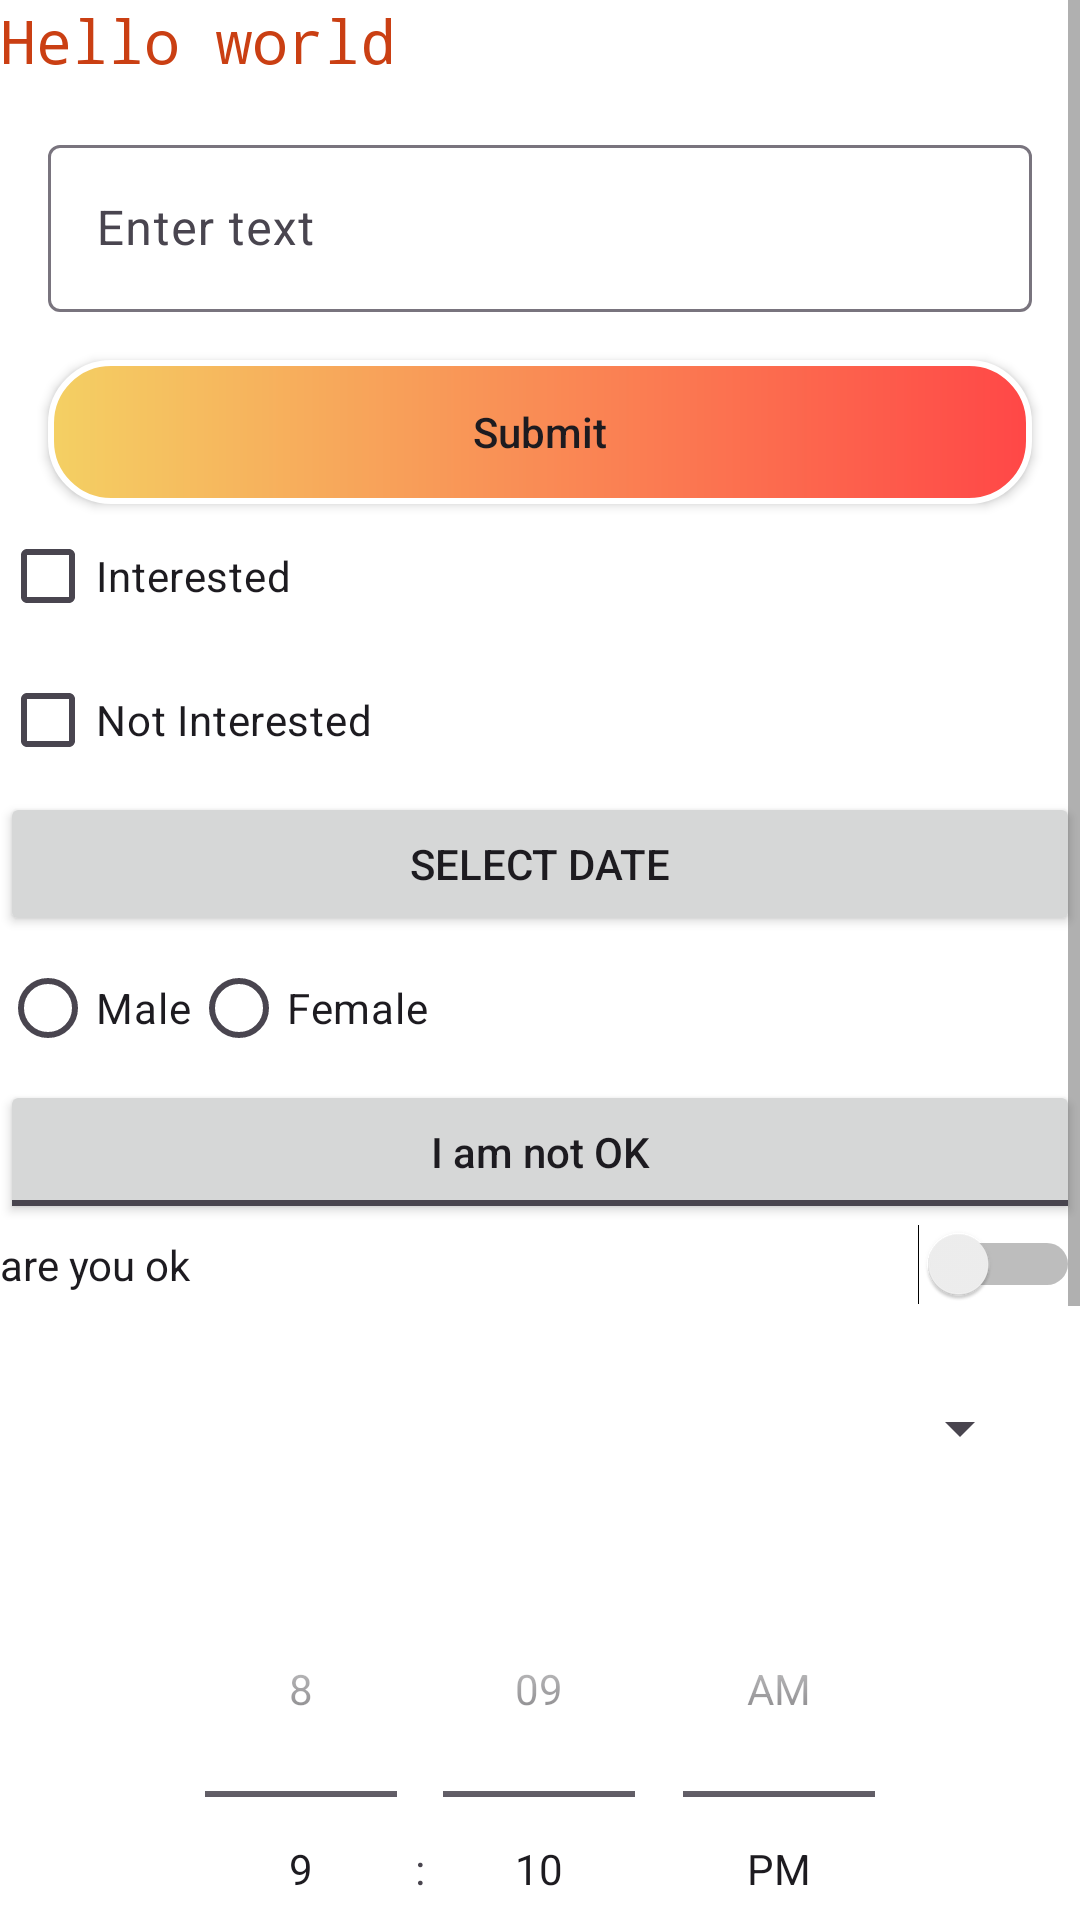

Android layout source for this screen:
<!-- AndroidManifest.xml: application theme Theme.FirstApplication -->
<!-- res/layout/activity_main.xml -->
<?xml version="1.0" encoding="utf-8"?>
<ScrollView
    xmlns:android="http://schemas.android.com/apk/res/android"
    xmlns:app="http://schemas.android.com/apk/res-auto"
    xmlns:tools="http://schemas.android.com/tools"
    android:layout_width="match_parent"
    android:layout_height="match_parent">
<LinearLayout
    android:layout_width="match_parent"
    android:layout_height="match_parent"
    android:orientation="vertical"
    android:id="@+id/my_layout"
    android:theme="@style/Theme.Material3.DayNight.NoActionBar"
    tools:context=".MainActivity">

    <TextView
        android:id="@+id/text_view"
        android:layout_width="match_parent"
        android:layout_height="wrap_content"
        android:fontFamily="monospace"
        android:text="Hello world"
        android:textColor="#CA3F13"
        android:textSize="20sp" />
    <com.google.android.material.textfield.TextInputLayout
        android:layout_width="match_parent"
        android:layout_height="wrap_content"
        android:layout_margin="16dp"
        android:hint="Enter text"
        style="@style/ThemeOverlay.Material3.TextInputEditText.FilledBox"
        app:hintTextColor="@color/red"
        >
        <EditText
            android:id="@+id/edit_text"
            android:layout_width="match_parent"
            android:layout_height="wrap_content"
            android:inputType="text"
            />
    </com.google.android.material.textfield.TextInputLayout>
    <Button
        android:id="@+id/button"
        android:layout_width="match_parent"
        android:layout_height="wrap_content"
        app:backgroundTint="@null"
        android:background="@drawable/round_rect_bg"
        android:textAllCaps="false"
        android:layout_marginStart="16dp"
        android:layout_marginEnd="16dp"
        android:text="Submit" />

   <CheckBox
       android:id="@+id/interested"
       android:layout_width="wrap_content"
       android:layout_height="wrap_content"
       android:text="Interested"
       />

    <CheckBox
        android:id="@+id/not_interested"
        android:layout_width="wrap_content"
        android:layout_height="wrap_content"
        android:text="Not Interested"
        />

    <Button
        android:id="@+id/button_test"
        android:layout_width="match_parent"
        android:layout_height="wrap_content"
        android:text="select date" />

    <RadioGroup
        android:id="@+id/radio_group"
        android:layout_width="match_parent"
        android:layout_height="wrap_content"
        android:orientation="horizontal"
        >
        <RadioButton
            android:id="@+id/radioButton2"
            android:layout_width="wrap_content"
            android:layout_height="wrap_content"
            android:text="@string/male" />
        <RadioButton
            android:id="@+id/radioButton3"
            android:layout_width="wrap_content"
            android:layout_height="wrap_content"
            android:text="@string/female" />
    </RadioGroup>

    <ToggleButton
        android:id="@+id/toggleButton"
        android:layout_width="match_parent"
        android:layout_height="wrap_content"
        android:textOn="I am OK"
        android:textAllCaps="false"
        android:textOff="I am not OK"
        android:text="ToggleButton" />

    <Switch
        android:id="@+id/switch1"
        android:layout_width="match_parent"
        android:layout_height="wrap_content"
        android:text="are you ok"
        />


    <Spinner
        android:id="@+id/spinner"
        android:layout_margin="16dp"
        android:layout_width="match_parent"
        android:layout_height="50dp"
        />

    <TimePicker
        android:id="@+id/time_picker"
        android:layout_width="match_parent"
        android:layout_height="wrap_content"
        android:timePickerMode="spinner"
        />
    <DatePicker
        android:id="@+id/date_picker"
        android:layout_width="match_parent"
        android:layout_height="wrap_content"
        android:datePickerMode="spinner"
        android:calendarViewShown="false"
        />


</LinearLayout>
</ScrollView>
<!-- resources referenced by this layout -->
<resources>
  <color name="red">#C31E1E</color>
  <!-- drawable round_rect_bg (drawable) -->
  <?xml version="1.0" encoding="utf-8"?>
  <shape android:shape="rectangle" xmlns:android="http://schemas.android.com/apk/res/android">
  <corners android:radius="20dp"/>
      <stroke android:width="2dp" android:color="#FFFFFF"/>
      <gradient android:startColor="#F4D063" android:endColor="#FF4747"/>
  </shape>
  <string name="female">Female</string>
  <string name="male">Male</string>
  <style name="Theme.FirstApplication" parent="Theme.MaterialComponents.DayNight.DarkActionBar">
          
          <item name="colorPrimary">#FFA116</item>
          <item name="colorPrimaryVariant">#E48902</item>
          <item name="colorOnPrimary">@color/white</item>
          
          <item name="colorSecondary">#FFB198</item>
          <item name="colorSecondaryVariant">@color/teal_700</item>
          <item name="colorOnSecondary">@color/black</item>
          
          <item name="android:statusBarColor">?attr/colorPrimaryVariant</item>
          
      </style>
  <color name="white">#FFFFFFFF</color>
  <color name="teal_700">#FF018786</color>
  <color name="black">#FF000000</color>
</resources>
